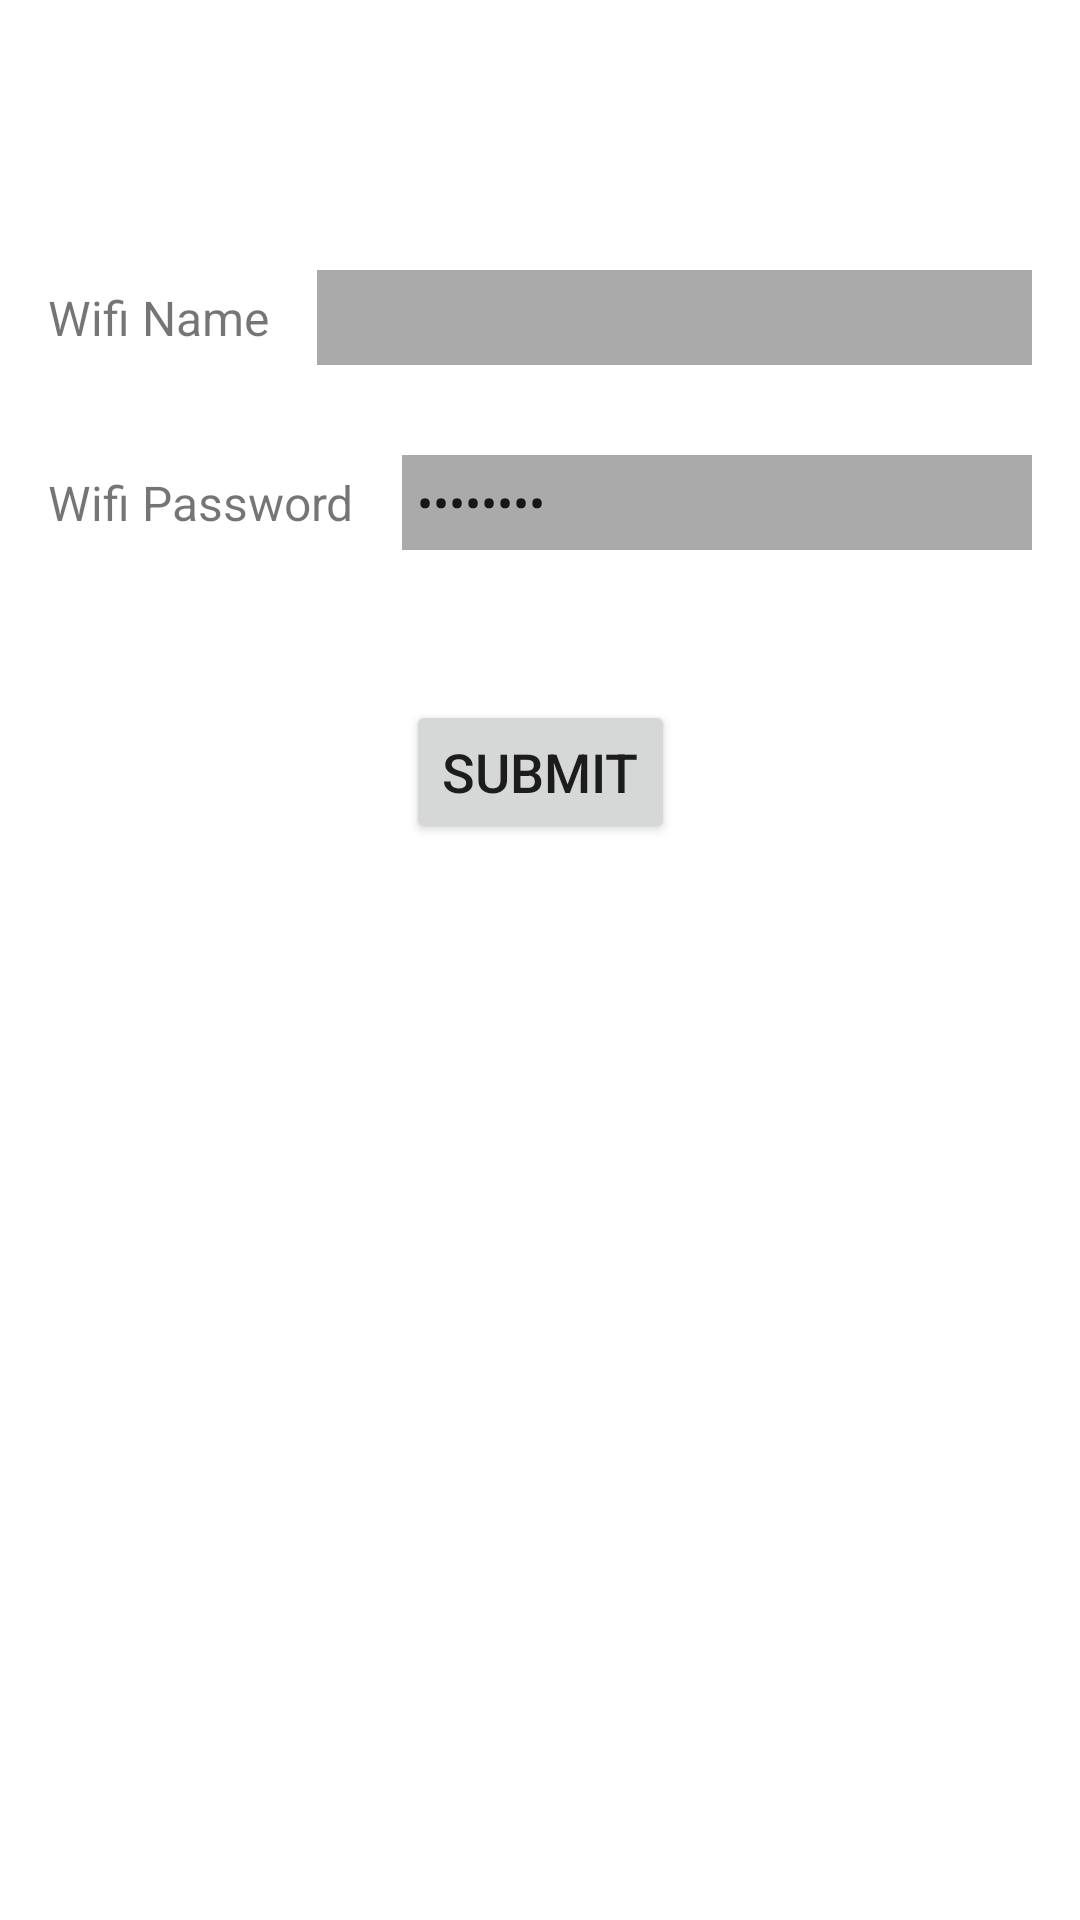

Here is an Android app screen rendered from its layout file. Give the layout XML and the strings, colors and styles it references.
<!-- AndroidManifest.xml: application theme Theme.PlungeFirmwareDemo -->
<!-- res/layout/dialog_connect_device.xml -->
<?xml version="1.0" encoding="utf-8"?>
<androidx.constraintlayout.widget.ConstraintLayout xmlns:android="http://schemas.android.com/apk/res/android"
    xmlns:app="http://schemas.android.com/apk/res-auto"
    android:layout_width="match_parent"
    android:layout_height="wrap_content"
    android:paddingTop="60dp"
    android:paddingBottom="30dp">

    <TextView
        android:id="@+id/tvSsid"
        android:layout_width="wrap_content"
        android:layout_height="wrap_content"
        android:layout_marginStart="16dp"
        android:layout_marginTop="30dp"
        android:paddingVertical="5dp"
        android:text="Wifi Name"
        android:textSize="16sp"
        app:layout_constraintStart_toStartOf="parent"
        app:layout_constraintTop_toTopOf="parent" />

    <EditText
        android:id="@+id/etSsid"
        android:layout_width="0dp"
        android:layout_height="wrap_content"
        android:layout_marginStart="16dp"
        android:layout_marginEnd="16dp"
        android:background="@android:color/darker_gray"
        android:paddingVertical="5dp"
        android:paddingStart="5dp"
        android:textSize="16sp"
        app:layout_constraintBottom_toBottomOf="@id/tvSsid"
        app:layout_constraintEnd_toEndOf="parent"
        app:layout_constraintStart_toEndOf="@id/tvSsid"
        app:layout_constraintTop_toTopOf="@id/tvSsid" />


    <TextView
        android:id="@+id/tvPass"
        android:layout_width="wrap_content"
        android:layout_height="wrap_content"
        android:layout_marginStart="16dp"
        android:layout_marginTop="30dp"
        android:paddingVertical="5dp"
        android:text="Wifi Password"
        android:textSize="16sp"
        app:layout_constraintStart_toStartOf="parent"
        app:layout_constraintTop_toBottomOf="@id/tvSsid" />

    <EditText
        android:id="@+id/etPass"
        android:layout_width="0dp"
        android:layout_height="wrap_content"
        android:layout_marginStart="16dp"
        android:layout_marginEnd="16dp"
        android:background="@android:color/darker_gray"
        android:inputType="textPassword"
        android:paddingVertical="5dp"
        android:paddingStart="5dp"
        android:text="12345678"
        android:textSize="16sp"
        app:layout_constraintBottom_toBottomOf="@id/tvPass"
        app:layout_constraintEnd_toEndOf="parent"
        app:layout_constraintStart_toEndOf="@id/tvPass"
        app:layout_constraintTop_toTopOf="@id/tvPass" />


    <Button
        android:id="@+id/submit"
        android:layout_width="wrap_content"
        android:layout_height="wrap_content"
        android:layout_marginTop="50dp"
        android:text="@string/submit"
        android:textSize="18sp"
        app:layout_constraintEnd_toEndOf="parent"
        app:layout_constraintStart_toStartOf="parent"
        app:layout_constraintTop_toBottomOf="@id/tvPass" />

</androidx.constraintlayout.widget.ConstraintLayout>
<!-- resources referenced by this layout -->
<resources>
  <string name="submit">Submit</string>
  <style name="Theme.PlungeFirmwareDemo" parent="Theme.MaterialComponents.DayNight.DarkActionBar">
          
          <item name="colorPrimary">@color/purple_500</item>
          <item name="colorPrimaryVariant">@color/purple_700</item>
          <item name="colorOnPrimary">@color/white</item>
          
          <item name="colorSecondary">@color/teal_200</item>
          <item name="colorSecondaryVariant">@color/teal_700</item>
          <item name="colorOnSecondary">@color/black</item>
          
          <item name="android:statusBarColor">?attr/colorPrimaryVariant</item>
          
      </style>
  <!-- not gathered from this repository: default colours our renderer supplied (Android Studio template values) -->
  <color name="purple_500">#FF6200EE</color>
  <color name="purple_700">#FF3700B3</color>
  <color name="teal_200">#FF03DAC5</color>
  <color name="teal_700">#FF018786</color>
  <color name="black">#FF000000</color>
  <color name="white">#FFFFFFFF</color>
</resources>
